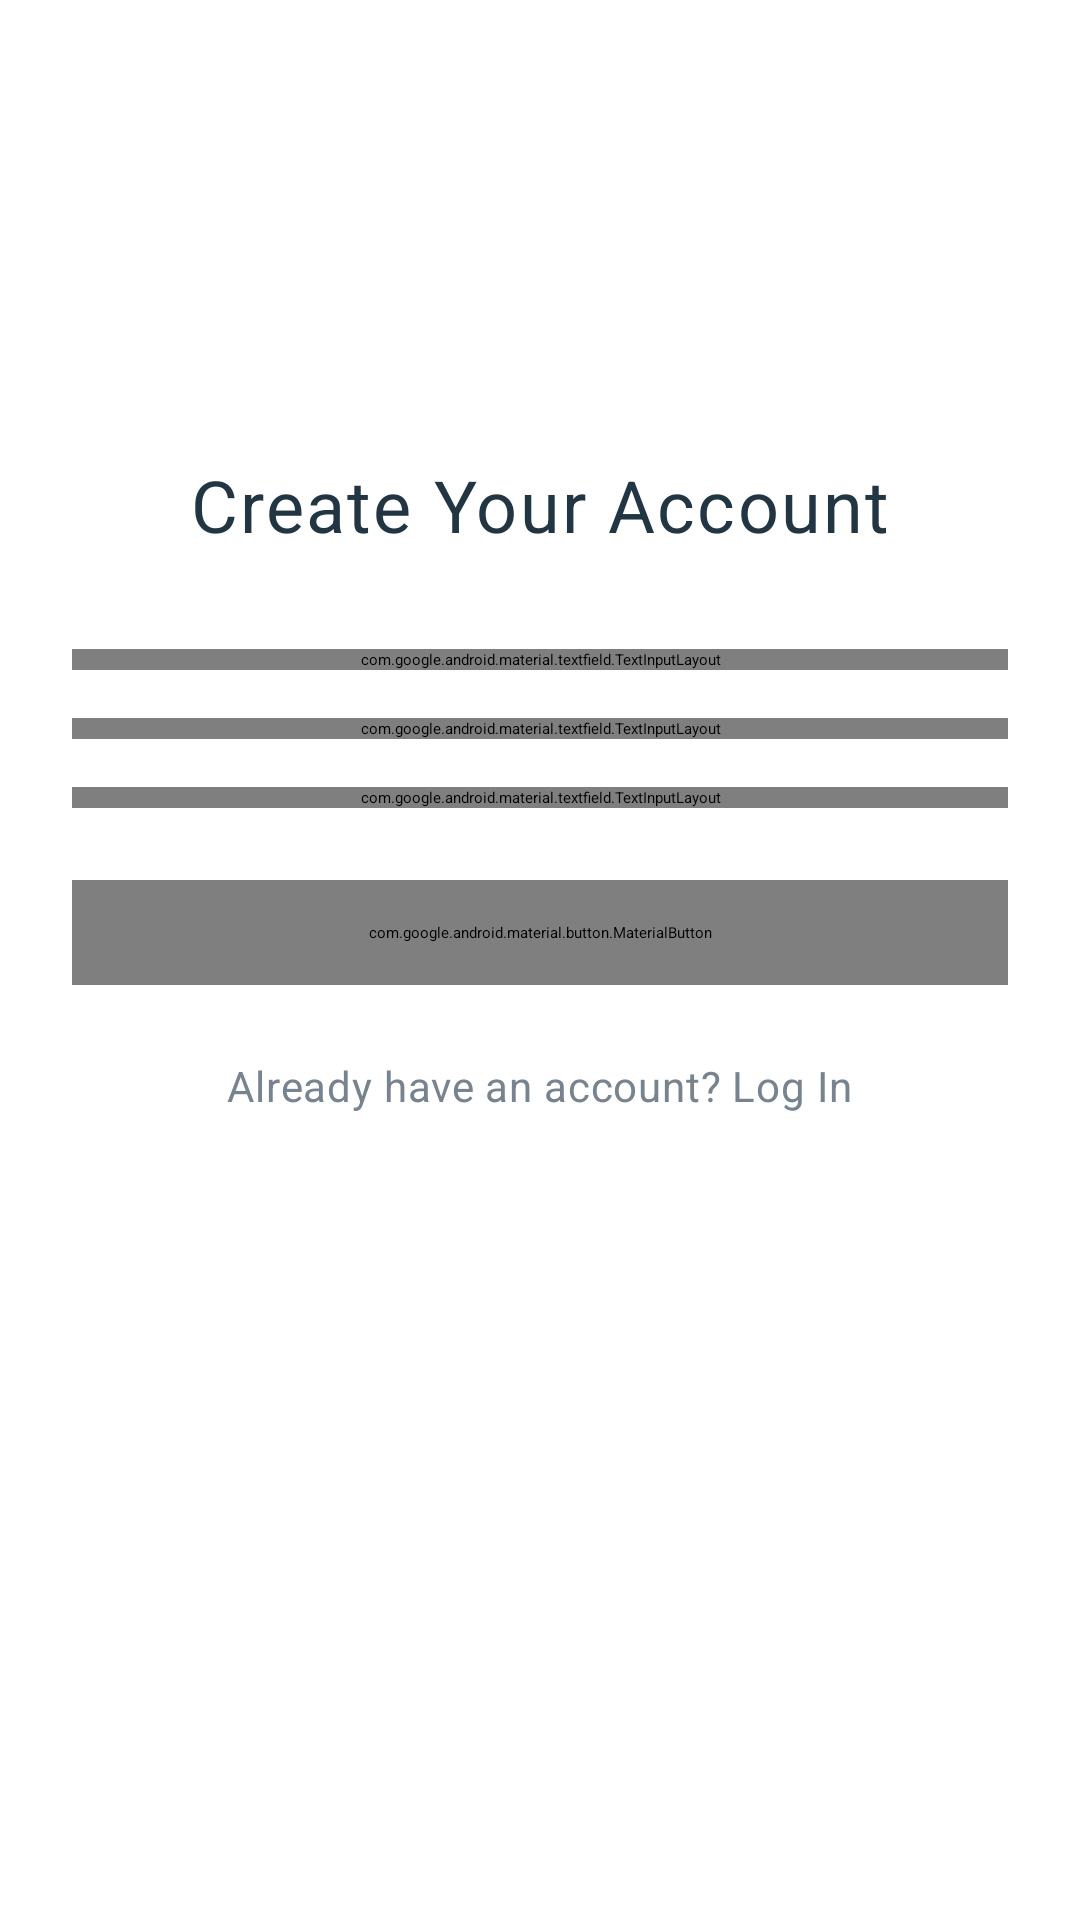

Reconstruct the res/layout file that produces this screen, plus the resources it refers to.
<!-- AndroidManifest.xml: application theme Base.Theme.Prosmer -->
<!-- res/layout/activity_sign_up.xml -->
<?xml version="1.0" encoding="utf-8"?>
<androidx.constraintlayout.widget.ConstraintLayout xmlns:android="http://schemas.android.com/apk/res/android"
    xmlns:app="http://schemas.android.com/apk/res-auto"
    xmlns:tools="http://schemas.android.com/tools"
    android:layout_width="match_parent"
    android:layout_height="match_parent"
    android:background="@color/app_white"
    android:padding="24dp"
    tools:context=".SignUpActivity">

    
    <ImageView
        android:id="@+id/logoImageView"
        android:layout_width="80dp"
        android:layout_height="80dp"
        android:layout_marginTop="32dp"
        android:contentDescription="App Logo"
        android:src="@drawable/ic_launcher_foreground"
        app:layout_constraintEnd_toEndOf="parent"
        app:layout_constraintStart_toStartOf="parent"
        app:layout_constraintTop_toTopOf="parent" />

    
    <TextView
        android:id="@+id/titleTextView"
        android:layout_width="wrap_content"
        android:layout_height="wrap_content"
        android:layout_marginTop="16dp"
        android:fontFamily="gilroy_bold"
        android:letterSpacing="0.03"
        android:text="Create Your Account"
        android:textColor="@color/app_dark_grey"
        android:textSize="24sp"
        app:layout_constraintEnd_toEndOf="parent"
        app:layout_constraintStart_toStartOf="parent"
        app:layout_constraintTop_toBottomOf="@id/logoImageView" />

    
    <com.google.android.material.textfield.TextInputLayout
        android:id="@+id/nameLayout"
        style="@style/Widget.MaterialComponents.TextInputLayout.OutlinedBox"
        android:layout_width="0dp"
        android:layout_height="wrap_content"
        android:layout_marginTop="32dp"
        android:hint="Name"
        android:textColorHint="@color/app_grey"
        app:boxStrokeColor="@color/app_primary"
        app:hintTextColor="@color/app_primary"
        app:layout_constraintEnd_toEndOf="parent"
        app:layout_constraintStart_toStartOf="parent"
        app:layout_constraintTop_toBottomOf="@id/titleTextView">

        <com.google.android.material.textfield.TextInputEditText
            android:id="@+id/nameEditText"
            android:layout_width="match_parent"
            android:layout_height="wrap_content"
            android:fontFamily="gilroy"
            android:inputType="textPersonName|textCapWords"
            android:letterSpacing="0.02"
            android:textColor="@color/app_dark_grey"
            android:textCursorDrawable="@null"
            android:textSize="14sp" />

    </com.google.android.material.textfield.TextInputLayout>

    
    <com.google.android.material.textfield.TextInputLayout
        android:id="@+id/emailLayout"
        style="@style/Widget.MaterialComponents.TextInputLayout.OutlinedBox"
        android:layout_width="0dp"
        android:layout_height="wrap_content"
        android:layout_marginTop="16dp"
        android:hint="Email"
        android:textColorHint="@color/app_grey"
        app:boxStrokeColor="@color/app_primary"
        app:hintTextColor="@color/app_primary"
        app:layout_constraintEnd_toEndOf="parent"
        app:layout_constraintStart_toStartOf="parent"
        app:layout_constraintTop_toBottomOf="@id/nameLayout">

        <com.google.android.material.textfield.TextInputEditText
            android:id="@+id/emailEditText"
            android:layout_width="match_parent"
            android:layout_height="wrap_content"
            android:fontFamily="gilroy"
            android:inputType="textEmailAddress"
            android:letterSpacing="0.02"
            android:textColor="@color/app_dark_grey"
            android:textCursorDrawable="@null"
            android:textSize="14sp" />

    </com.google.android.material.textfield.TextInputLayout>

    
    <com.google.android.material.textfield.TextInputLayout
        android:id="@+id/passwordLayout"
        style="@style/Widget.MaterialComponents.TextInputLayout.OutlinedBox"
        android:layout_width="0dp"
        android:layout_height="wrap_content"
        android:layout_marginTop="16dp"
        android:hint="Password"
        android:textColorHint="@color/app_grey"
        app:boxStrokeColor="@color/app_primary"
        app:endIconMode="password_toggle"
        app:hintTextColor="@color/app_primary"
        app:layout_constraintEnd_toEndOf="parent"
        app:layout_constraintStart_toStartOf="parent"
        app:layout_constraintTop_toBottomOf="@id/emailLayout">

        <com.google.android.material.textfield.TextInputEditText
            android:id="@+id/passwordEditText"
            android:layout_width="match_parent"
            android:layout_height="wrap_content"
            android:fontFamily="gilroy"
            android:inputType="textPassword"
            android:letterSpacing="0.02"
            android:textColor="@color/app_dark_grey"
            android:textCursorDrawable="@null"
            android:textSize="14sp" />

    </com.google.android.material.textfield.TextInputLayout>


    
    <FrameLayout
        android:id="@+id/signUpButtonLayout"
        android:layout_width="0dp"
        android:layout_height="wrap_content"
        android:layout_marginTop="24dp"
        app:layout_constraintEnd_toEndOf="parent"
        app:layout_constraintStart_toStartOf="parent"
        app:layout_constraintTop_toBottomOf="@id/passwordLayout">


        <com.google.android.material.button.MaterialButton
            android:id="@+id/signUpButton"
            android:layout_width="match_parent"
            android:layout_height="wrap_content"
            android:elevation="4dp"
            android:fontFamily="gilroy_bold"
            android:padding="14dp"
            android:text="Sign Up"
            android:textColor="@color/app_white"
            android:textSize="16sp"
            app:backgroundTint="@color/app_primary"
            app:cornerRadius="8dp" />

        <ProgressBar
            android:id="@+id/progressBar"
            android:layout_width="30dp"
            android:layout_height="30dp"
            android:layout_gravity="center"
            android:indeterminateTint="@color/app_white"
            android:visibility="gone" />

    </FrameLayout>

    
    <TextView
        android:id="@+id/loginLinkTextView"
        android:layout_width="wrap_content"
        android:layout_height="wrap_content"
        android:layout_marginTop="24dp"
        android:fontFamily="gilroy"
        android:letterSpacing="0.02"
        android:text="Already have an account? Log In"
        android:textColor="@color/app_grey"
        android:textSize="14sp"
        app:layout_constraintEnd_toEndOf="parent"
        app:layout_constraintStart_toStartOf="parent"
        app:layout_constraintTop_toBottomOf="@+id/signUpButtonLayout" />

</androidx.constraintlayout.widget.ConstraintLayout>
<!-- resources referenced by this layout -->
<resources>
  <color name="app_dark_grey">#223542</color>
  <color name="app_grey">#77838F</color>
  <color name="app_primary">#214ECF</color>
  <color name="app_white">#FFFFFF</color>
  <style name="Base.Theme.Prosmer" parent="Theme.Material3.DayNight.NoActionBar">
          
          
      </style>
</resources>
